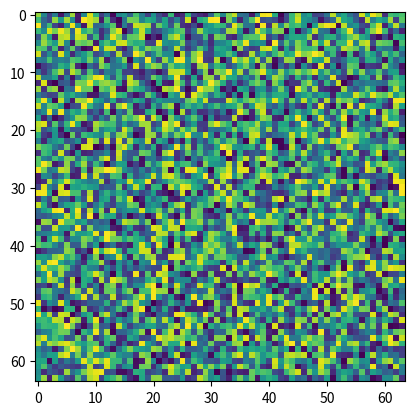

Recreate this plot in Python.
%matplotlib inline
import numpy as np, matplotlib.pyplot as plt
def mhd():
    grid = np.random.rand(64,64)
    plt.imshow(grid); plt.savefig("mhd.png")
if __name__=="__main__": mhd()
